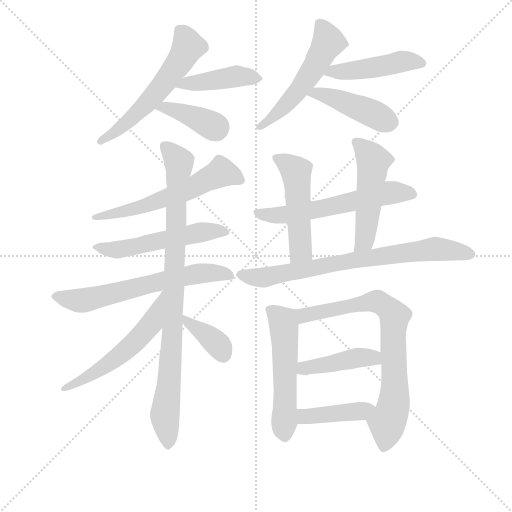
t = 0.00 s
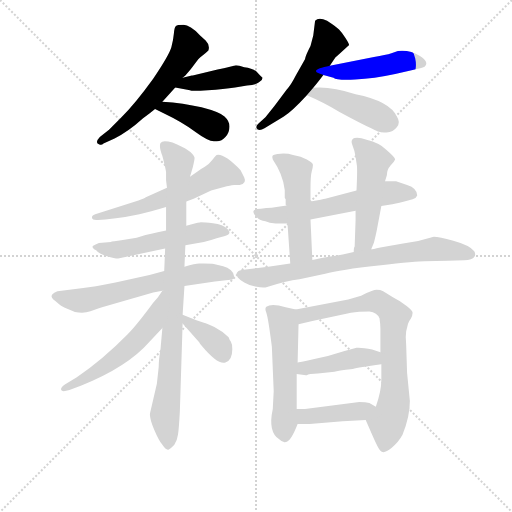
t = 2.79 s
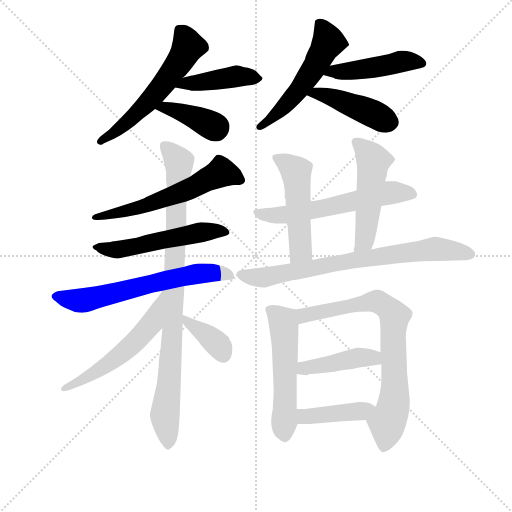
t = 5.59 s
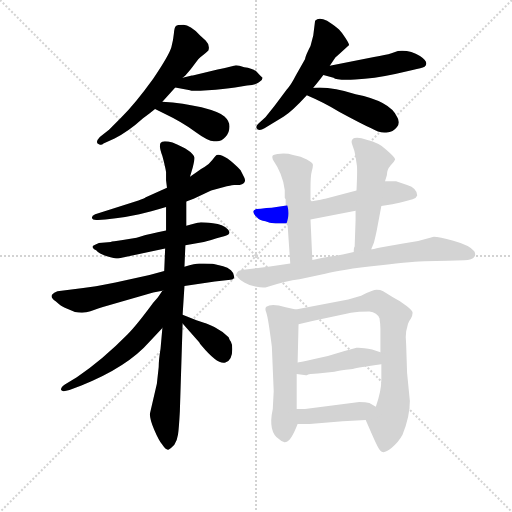
t = 8.38 s
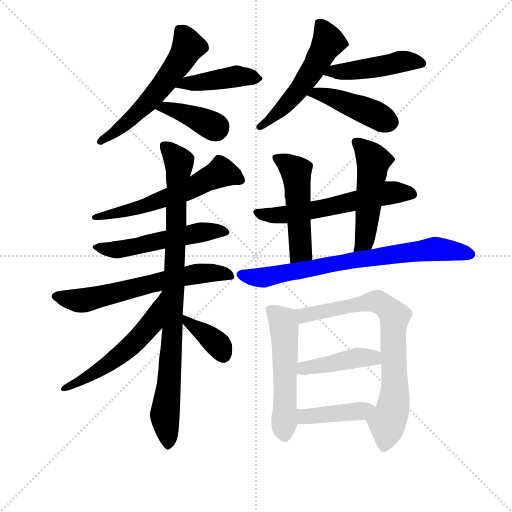
t = 11.17 s
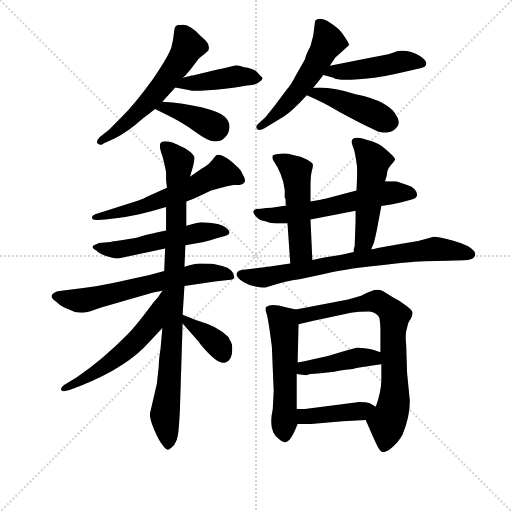
t = 13.97 s

The animated SVG that drew these frames (rendered in a browser with its animation timeline set to each time). Animation: 20 CSS @keyframes rules; one cycle of 13.97 s.

<svg version="1.1" viewBox="0 0 1024 1024" xmlns="http://www.w3.org/2000/svg">
  <g stroke="lightgray" stroke-dasharray="1,1" stroke-width="1" transform="scale(4, 4)">
    <line x1="0" y1="0" x2="256" y2="256"></line>
    <line x1="256" y1="0" x2="0" y2="256"></line>
    <line x1="128" y1="0" x2="128" y2="256"></line>
    <line x1="0" y1="128" x2="256" y2="128"></line>
  </g>
<g transform="scale(0.92, -0.92) translate(60, -900)">
   <style type="text/css">
    @keyframes keyframes0 {
      from {
       stroke: blue;
       stroke-dashoffset: 582;
       stroke-width: 128;
       }
       65% {
       animation-timing-function: step-end;
       stroke: blue;
       stroke-dashoffset: 0;
       stroke-width: 128;
       }
       to {
       stroke: black;
       stroke-width: 1024;
       }
       }
       #make-me-a-hanzi-animation-0 {
         animation: keyframes0 0.723633s both;
         animation-delay: 0.000000s;
         animation-timing-function: linear;
       }
    @keyframes keyframes1 {
      from {
       stroke: blue;
       stroke-dashoffset: 431;
       stroke-width: 128;
       }
       58% {
       animation-timing-function: step-end;
       stroke: blue;
       stroke-dashoffset: 0;
       stroke-width: 128;
       }
       to {
       stroke: black;
       stroke-width: 1024;
       }
       }
       #make-me-a-hanzi-animation-1 {
         animation: keyframes1 0.600749s both;
         animation-delay: 0.723633s;
         animation-timing-function: linear;
       }
    @keyframes keyframes2 {
      from {
       stroke: blue;
       stroke-dashoffset: 394;
       stroke-width: 128;
       }
       56% {
       animation-timing-function: step-end;
       stroke: blue;
       stroke-dashoffset: 0;
       stroke-width: 128;
       }
       to {
       stroke: black;
       stroke-width: 1024;
       }
       }
       #make-me-a-hanzi-animation-2 {
         animation: keyframes2 0.570638s both;
         animation-delay: 1.324382s;
         animation-timing-function: linear;
       }
    @keyframes keyframes3 {
      from {
       stroke: blue;
       stroke-dashoffset: 537;
       stroke-width: 128;
       }
       64% {
       animation-timing-function: step-end;
       stroke: blue;
       stroke-dashoffset: 0;
       stroke-width: 128;
       }
       to {
       stroke: black;
       stroke-width: 1024;
       }
       }
       #make-me-a-hanzi-animation-3 {
         animation: keyframes3 0.687012s both;
         animation-delay: 1.895020s;
         animation-timing-function: linear;
       }
    @keyframes keyframes4 {
      from {
       stroke: blue;
       stroke-dashoffset: 463;
       stroke-width: 128;
       }
       60% {
       animation-timing-function: step-end;
       stroke: blue;
       stroke-dashoffset: 0;
       stroke-width: 128;
       }
       to {
       stroke: black;
       stroke-width: 1024;
       }
       }
       #make-me-a-hanzi-animation-4 {
         animation: keyframes4 0.626790s both;
         animation-delay: 2.582031s;
         animation-timing-function: linear;
       }
    @keyframes keyframes5 {
      from {
       stroke: blue;
       stroke-dashoffset: 442;
       stroke-width: 128;
       }
       59% {
       animation-timing-function: step-end;
       stroke: blue;
       stroke-dashoffset: 0;
       stroke-width: 128;
       }
       to {
       stroke: black;
       stroke-width: 1024;
       }
       }
       #make-me-a-hanzi-animation-5 {
         animation: keyframes5 0.609701s both;
         animation-delay: 3.208822s;
         animation-timing-function: linear;
       }
    @keyframes keyframes6 {
      from {
       stroke: blue;
       stroke-dashoffset: 593;
       stroke-width: 128;
       }
       66% {
       animation-timing-function: step-end;
       stroke: blue;
       stroke-dashoffset: 0;
       stroke-width: 128;
       }
       to {
       stroke: black;
       stroke-width: 1024;
       }
       }
       #make-me-a-hanzi-animation-6 {
         animation: keyframes6 0.732585s both;
         animation-delay: 3.818522s;
         animation-timing-function: linear;
       }
    @keyframes keyframes7 {
      from {
       stroke: blue;
       stroke-dashoffset: 534;
       stroke-width: 128;
       }
       63% {
       animation-timing-function: step-end;
       stroke: blue;
       stroke-dashoffset: 0;
       stroke-width: 128;
       }
       to {
       stroke: black;
       stroke-width: 1024;
       }
       }
       #make-me-a-hanzi-animation-7 {
         animation: keyframes7 0.684570s both;
         animation-delay: 4.551107s;
         animation-timing-function: linear;
       }
    @keyframes keyframes8 {
      from {
       stroke: blue;
       stroke-dashoffset: 639;
       stroke-width: 128;
       }
       68% {
       animation-timing-function: step-end;
       stroke: blue;
       stroke-dashoffset: 0;
       stroke-width: 128;
       }
       to {
       stroke: black;
       stroke-width: 1024;
       }
       }
       #make-me-a-hanzi-animation-8 {
         animation: keyframes8 0.770020s both;
         animation-delay: 5.235677s;
         animation-timing-function: linear;
       }
    @keyframes keyframes9 {
      from {
       stroke: blue;
       stroke-dashoffset: 923;
       stroke-width: 128;
       }
       75% {
       animation-timing-function: step-end;
       stroke: blue;
       stroke-dashoffset: 0;
       stroke-width: 128;
       }
       to {
       stroke: black;
       stroke-width: 1024;
       }
       }
       #make-me-a-hanzi-animation-9 {
         animation: keyframes9 1.001139s both;
         animation-delay: 6.005697s;
         animation-timing-function: linear;
       }
    @keyframes keyframes10 {
      from {
       stroke: blue;
       stroke-dashoffset: 565;
       stroke-width: 128;
       }
       65% {
       animation-timing-function: step-end;
       stroke: blue;
       stroke-dashoffset: 0;
       stroke-width: 128;
       }
       to {
       stroke: black;
       stroke-width: 1024;
       }
       }
       #make-me-a-hanzi-animation-10 {
         animation: keyframes10 0.709798s both;
         animation-delay: 7.006836s;
         animation-timing-function: linear;
       }
    @keyframes keyframes11 {
      from {
       stroke: blue;
       stroke-dashoffset: 378;
       stroke-width: 128;
       }
       55% {
       animation-timing-function: step-end;
       stroke: blue;
       stroke-dashoffset: 0;
       stroke-width: 128;
       }
       to {
       stroke: black;
       stroke-width: 1024;
       }
       }
       #make-me-a-hanzi-animation-11 {
         animation: keyframes11 0.557617s both;
         animation-delay: 7.716634s;
         animation-timing-function: linear;
       }
    @keyframes keyframes12 {
      from {
       stroke: blue;
       stroke-dashoffset: 597;
       stroke-width: 128;
       }
       66% {
       animation-timing-function: step-end;
       stroke: blue;
       stroke-dashoffset: 0;
       stroke-width: 128;
       }
       to {
       stroke: black;
       stroke-width: 1024;
       }
       }
       #make-me-a-hanzi-animation-12 {
         animation: keyframes12 0.735840s both;
         animation-delay: 8.274251s;
         animation-timing-function: linear;
       }
    @keyframes keyframes13 {
      from {
       stroke: blue;
       stroke-dashoffset: 510;
       stroke-width: 128;
       }
       62% {
       animation-timing-function: step-end;
       stroke: blue;
       stroke-dashoffset: 0;
       stroke-width: 128;
       }
       to {
       stroke: black;
       stroke-width: 1024;
       }
       }
       #make-me-a-hanzi-animation-13 {
         animation: keyframes13 0.665039s both;
         animation-delay: 9.010091s;
         animation-timing-function: linear;
       }
    @keyframes keyframes14 {
      from {
       stroke: blue;
       stroke-dashoffset: 508;
       stroke-width: 128;
       }
       62% {
       animation-timing-function: step-end;
       stroke: blue;
       stroke-dashoffset: 0;
       stroke-width: 128;
       }
       to {
       stroke: black;
       stroke-width: 1024;
       }
       }
       #make-me-a-hanzi-animation-14 {
         animation: keyframes14 0.663411s both;
         animation-delay: 9.675130s;
         animation-timing-function: linear;
       }
    @keyframes keyframes15 {
      from {
       stroke: blue;
       stroke-dashoffset: 760;
       stroke-width: 128;
       }
       71% {
       animation-timing-function: step-end;
       stroke: blue;
       stroke-dashoffset: 0;
       stroke-width: 128;
       }
       to {
       stroke: black;
       stroke-width: 1024;
       }
       }
       #make-me-a-hanzi-animation-15 {
         animation: keyframes15 0.868490s both;
         animation-delay: 10.338542s;
         animation-timing-function: linear;
       }
    @keyframes keyframes16 {
      from {
       stroke: blue;
       stroke-dashoffset: 542;
       stroke-width: 128;
       }
       64% {
       animation-timing-function: step-end;
       stroke: blue;
       stroke-dashoffset: 0;
       stroke-width: 128;
       }
       to {
       stroke: black;
       stroke-width: 1024;
       }
       }
       #make-me-a-hanzi-animation-16 {
         animation: keyframes16 0.691081s both;
         animation-delay: 11.207031s;
         animation-timing-function: linear;
       }
    @keyframes keyframes17 {
      from {
       stroke: blue;
       stroke-dashoffset: 768;
       stroke-width: 128;
       }
       71% {
       animation-timing-function: step-end;
       stroke: blue;
       stroke-dashoffset: 0;
       stroke-width: 128;
       }
       to {
       stroke: black;
       stroke-width: 1024;
       }
       }
       #make-me-a-hanzi-animation-17 {
         animation: keyframes17 0.875000s both;
         animation-delay: 11.898112s;
         animation-timing-function: linear;
       }
    @keyframes keyframes18 {
      from {
       stroke: blue;
       stroke-dashoffset: 429;
       stroke-width: 128;
       }
       58% {
       animation-timing-function: step-end;
       stroke: blue;
       stroke-dashoffset: 0;
       stroke-width: 128;
       }
       to {
       stroke: black;
       stroke-width: 1024;
       }
       }
       #make-me-a-hanzi-animation-18 {
         animation: keyframes18 0.599121s both;
         animation-delay: 12.773112s;
         animation-timing-function: linear;
       }
    @keyframes keyframes19 {
      from {
       stroke: blue;
       stroke-dashoffset: 422;
       stroke-width: 128;
       }
       58% {
       animation-timing-function: step-end;
       stroke: blue;
       stroke-dashoffset: 0;
       stroke-width: 128;
       }
       to {
       stroke: black;
       stroke-width: 1024;
       }
       }
       #make-me-a-hanzi-animation-19 {
         animation: keyframes19 0.593424s both;
         animation-delay: 13.372233s;
         animation-timing-function: linear;
       }
</style>
<path d="M 337.0 731.0 L 343.0 736.0 L 355.0 750.0 L 371.0 771.0 Q 375.0 776.0 381.0 780.0 Q 387.0 784.0 393.0 790.0 Q 397.0 802.0 387.0 812.0 L 375.0 823.0 Q 353.0 846.0 339.0 846.0 Q 325.0 846.0 322.0 843.0 Q 319.0 840.0 318.0 827.0 Q 317.0 814.0 312.5 797.5 Q 308.0 781.0 273.0 729.0 Q 234.0 675.0 203.0 644.0 L 177.0 618.0 L 157.0 602.0 Q 145.0 589.0 156.0 586.0 Q 161.0 584.0 165.0 588.0 L 189.0 599.0 Q 219.0 614.0 251.0 643.0 Q 269.0 656.0 277.0 663.0 L 293.0 679.0 L 321.0 710.0 L 337.0 731.0 Z" fill="lightgray"></path> 
<path d="M 321.0 710.0 L 353.0 704.0 Q 356.0 701.0 392.0 704.0 Q 427.0 706.0 451.0 710.0 L 477.0 714.0 Q 495.0 715.0 503.0 721.0 Q 511.0 726.0 511.0 731.0 Q 509.0 732.0 500.0 742.0 Q 491.0 752.0 471.0 754.0 Q 459.0 758.0 453.0 758.0 L 429.0 752.0 L 413.0 749.0 L 359.0 736.0 L 357.0 736.0 L 337.0 731.0 C 308.0 724.0 292.0 716.0 321.0 710.0 Z" fill="lightgray"></path> 
<path d="M 277.0 663.0 L 299.0 652.0 Q 335.0 635.0 365.0 613.0 Q 395.0 591.0 407.0 593.0 Q 421.0 591.0 430.0 602.0 Q 439.0 612.0 439.0 625.0 Q 439.0 637.0 428.0 647.0 Q 417.0 657.0 378.0 667.0 Q 339.0 676.0 293.0 679.0 C 263.0 681.0 250.0 676.0 277.0 663.0 Z" fill="lightgray"></path> 
<path d="M 621.0 709.0 Q 641.0 734.0 643.0 737.0 L 657.0 757.0 L 669.0 775.0 L 677.0 782.0 L 699.0 802.0 Q 699.0 805.0 691.0 817.5 Q 683.0 830.0 677.0 836.0 Q 671.0 842.0 651.0 855.0 Q 633.0 864.0 625.0 855.0 L 621.0 823.0 L 615.0 800.0 Q 604.0 779.0 603.0 771.0 L 583.0 736.0 Q 573.0 716.0 563.0 705.0 L 537.0 670.0 L 517.0 645.0 L 505.0 634.0 Q 497.0 627.0 497.0 623.0 Q 501.0 613.0 515.0 621.0 L 557.0 647.0 Q 574.0 657.0 607.0 693.0 L 621.0 709.0 Z" fill="lightgray"></path> 
<path d="M 643.0 737.0 L 665.0 731.0 Q 671.0 725.0 712.0 727.0 Q 753.0 729.0 799.0 739.0 L 837.0 748.0 Q 857.0 752.0 863.0 755.0 Q 874.0 764.0 853.0 778.0 Q 831.0 792.0 805.0 789.0 L 791.0 784.0 Q 779.0 780.0 753.0 776.0 L 657.0 757.0 C 628.0 751.0 614.0 745.0 643.0 737.0 Z" fill="lightgray"></path> 
<path d="M 607.0 693.0 Q 647.0 676.0 677.0 657.0 Q 725.0 631.0 747.0 621.0 Q 765.0 610.0 780.0 612.0 Q 795.0 613.0 803.0 624.0 Q 811.0 634.0 803.0 646.0 Q 788.0 680.0 713.0 695.0 Q 658.0 713.0 621.0 709.0 C 591.0 707.0 579.0 705.0 607.0 693.0 Z" fill="lightgray"></path> 
<path d="M 345.0 462.0 L 361.0 468.0 L 399.0 486.0 L 433.0 495.0 Q 447.0 498.0 449.0 498.0 L 461.0 498.0 Q 477.0 501.0 471.0 514.0 L 463.0 530.0 Q 427.0 567.0 411.0 563.0 Q 409.0 562.0 401.5 552.0 Q 394.0 542.0 384.5 537.0 Q 375.0 532.0 371.0 528.0 L 353.0 516.0 L 303.0 492.0 L 257.0 471.0 Q 253.0 468.0 241.0 464.0 L 147.0 434.0 Q 139.0 431.0 140.0 426.0 Q 141.0 421.0 153.0 422.0 L 169.0 423.0 Q 218.0 428.0 243.0 434.0 L 269.0 441.0 Q 285.0 445.0 301.0 450.0 L 345.0 462.0 Z" fill="lightgray"></path> 
<path d="M 343.0 367.0 L 383.0 374.0 Q 397.0 377.0 411.0 382.0 L 429.0 387.0 Q 445.0 391.0 435.0 401.5 Q 425.0 412.0 403.0 414.5 Q 381.0 417.0 374.0 416.5 Q 367.0 416.0 345.0 409.0 L 301.0 399.0 L 283.0 395.0 Q 253.0 389.0 237.0 383.0 L 207.0 378.0 Q 183.0 375.0 181.0 374.0 L 155.0 372.0 Q 147.0 369.0 142.5 365.5 Q 138.0 362.0 149.0 356.0 Q 156.0 348.0 172.5 343.0 Q 189.0 338.0 197.0 338.0 L 299.0 360.0 L 343.0 367.0 Z" fill="lightgray"></path> 
<path d="M 341.0 278.0 L 407.0 288.0 L 441.0 292.0 Q 449.0 292.0 449.0 299.0 Q 449.0 306.0 442.0 312.5 Q 435.0 319.0 425.0 321.0 L 405.0 326.0 Q 399.0 327.0 383.0 327.0 L 373.0 327.0 Q 365.0 327.0 341.0 320.0 L 297.0 311.0 L 265.0 302.0 L 191.0 286.0 Q 141.0 276.0 121.0 274.0 L 65.0 267.0 Q 57.0 265.0 53.0 259.0 Q 49.0 253.0 61.0 245.0 Q 73.0 234.0 81.0 231.0 L 103.0 222.0 Q 122.0 218.0 136.5 223.5 Q 151.0 229.0 175.0 236.0 L 273.0 264.0 L 293.0 268.0 L 341.0 278.0 Z" fill="lightgray"></path> 
<path d="M 293.0 187.0 L 289.0 142.0 Q 285.0 118.0 285.0 102.0 L 281.0 66.0 L 266.0 1.0 Q 265.0 -10.0 275.0 -33.5 Q 285.0 -57.0 293.0 -67.0 Q 301.0 -79.0 306.0 -77.5 Q 311.0 -76.0 319.0 -67.0 Q 325.0 -58.0 327.0 -44.5 Q 329.0 -31.0 331.0 6.0 L 337.0 197.0 L 337.0 216.0 L 341.0 278.0 L 341.0 320.0 L 343.0 367.0 L 345.0 409.0 L 345.0 453.0 L 345.0 462.0 L 353.0 516.0 L 359.0 536.0 Q 363.0 552.0 363.0 557.0 Q 358.0 573.0 315.0 590.0 Q 293.0 596.0 289.0 589.0 Q 285.0 582.0 293.0 561.0 Q 299.0 539.0 301.0 526.0 L 301.0 510.0 L 301.0 508.0 L 303.0 492.0 L 301.0 450.0 L 301.0 399.0 L 299.0 360.0 L 297.0 311.0 L 293.0 187.0 Z" fill="lightgray"></path> 
<path d="M 293.0 268.0 L 283.0 253.0 L 273.0 242.0 Q 237.0 193.0 217.0 173.0 Q 164.0 119.0 107.0 80.0 L 81.0 64.0 Q 71.0 57.0 73.0 52.0 Q 75.0 47.0 91.0 52.0 L 117.0 62.0 Q 217.0 102.0 265.0 157.0 L 293.0 187.0 C 313.0 209.0 317.0 290.0 296.0 269.0 C 293.0 268.0 293.0 268.0 293.0 268.0 Z" fill="lightgray"></path> 
<path d="M 337.0 197.0 L 373.0 156.0 Q 375.0 152.0 378.0 149.0 Q 414.0 106.0 430.0 112.0 Q 445.0 117.0 445.0 141.0 Q 445.0 152.0 442.0 157.0 Q 439.0 161.0 437.0 167.0 Q 425.0 179.0 406.0 189.0 Q 387.0 198.0 385.0 198.0 L 367.0 204.0 L 337.0 216.0 C 311.0 226.0 317.0 220.0 337.0 197.0 Z" fill="lightgray"></path> 
<path d="M 615.0 423.0 L 713.0 442.0 L 769.0 452.0 L 793.0 456.0 Q 795.0 456.0 819.0 462.0 L 837.0 467.0 Q 845.0 469.0 847.0 475.0 Q 847.0 491.0 825.0 498.0 L 801.0 506.0 L 777.0 506.0 L 715.0 486.0 L 647.0 468.0 Q 643.0 467.0 615.0 462.0 L 563.0 453.0 L 541.0 450.0 Q 531.0 448.0 519.0 448.0 L 507.0 446.0 Q 479.0 446.0 499.0 427.0 Q 505.0 420.0 517.0 419.0 Q 525.0 415.0 539.0 414.0 L 565.0 414.0 L 615.0 423.0 Z" fill="lightgray"></path> 
<path d="M 619.0 335.0 L 615.0 423.0 L 615.0 462.0 L 615.0 489.0 Q 615.0 519.0 618.0 529.0 Q 621.0 539.0 620.0 543.0 Q 619.0 546.0 607.0 553.0 Q 595.0 560.0 577.0 563.0 Q 565.0 567.0 550.0 566.0 Q 535.0 565.0 533.0 562.0 Q 531.0 559.0 533.0 554.0 L 533.0 553.0 Q 555.0 521.0 559.0 487.0 L 559.0 470.0 L 561.0 467.0 L 561.0 464.0 L 561.0 458.0 L 561.0 455.0 L 563.0 453.0 C 564.0 449.0 563.0 444.0 565.0 414.0 L 571.0 327.0 C 573.0 297.0 620.0 305.0 619.0 335.0 Z" fill="lightgray"></path> 
<path d="M 713.0 442.0 L 713.0 421.0 L 711.0 364.0 Q 709.0 362.0 709.0 352.0 C 707.0 322.0 736.0 330.0 747.0 358.0 L 753.0 373.0 Q 757.0 389.0 759.0 399.0 L 769.0 452.0 L 777.0 506.0 L 781.0 519.0 Q 781.0 531.0 789.0 540.0 Q 797.0 548.0 799.0 553.0 Q 800.0 557.0 779.0 575.0 Q 765.0 589.0 737.0 596.0 Q 721.0 602.0 711.0 600.0 Q 701.0 597.0 706.0 585.0 Q 711.0 573.0 713.0 559.0 L 716.0 539.0 Q 717.0 527.0 715.0 486.0 L 713.0 442.0 Z" fill="lightgray"></path> 
<path d="M 655.0 342.0 Q 653.0 342.0 619.0 335.0 L 571.0 327.0 L 523.0 320.0 L 465.0 313.0 Q 457.0 312.0 455.0 307.0 Q 453.0 302.0 457.0 297.0 Q 461.0 292.0 471.0 286.0 Q 481.0 280.0 495.0 277.0 Q 509.0 274.0 517.0 275.0 Q 563.0 290.0 591.0 293.0 L 647.0 305.0 Q 679.0 314.0 763.0 323.0 Q 847.0 332.0 863.0 332.0 L 913.0 333.0 L 949.0 334.0 Q 967.0 336.0 971.0 341.5 Q 975.0 347.0 971.0 354.0 Q 960.0 367.0 925.5 376.5 Q 891.0 386.0 881.0 385.0 L 849.0 376.0 L 813.0 370.0 L 767.0 362.0 Q 749.0 358.0 747.0 358.0 L 709.0 352.0 L 685.0 347.0 Q 675.0 345.0 669.0 344.0 L 655.0 342.0 Z" fill="lightgray"></path> 
<path d="M 587.0 112.0 L 589.0 195.0 C 590.0 225.0 590.0 225.0 583.0 227.0 L 561.0 232.0 Q 530.0 241.0 519.0 233.0 Q 515.0 230.0 519.0 220.0 Q 523.0 209.0 531.0 146.0 L 535.0 50.0 Q 535.0 49.0 533.0 11.0 Q 522.0 -39.0 547.0 -55.0 Q 555.0 -63.0 561.0 -61.0 Q 572.0 -61.0 587.0 -22.0 L 585.0 11.0 L 585.0 87.0 L 587.0 112.0 Z" fill="lightgray"></path> 
<path d="M 589.0 195.0 L 619.0 202.0 L 703.0 220.0 Q 719.0 223.0 743.0 223.0 Q 760.0 221.0 765.0 208.0 Q 767.0 194.0 767.0 185.0 L 767.0 134.0 L 769.0 108.0 L 769.0 75.0 Q 769.0 49.0 757.0 16.0 C 748.0 -13.0 728.0 3.0 735.0 -13.0 L 749.0 -45.0 Q 763.0 -77.0 767.0 -80.0 Q 774.0 -88.0 791.0 -74.0 Q 807.0 -60.0 815.0 -45.0 Q 831.0 -7.0 831.0 28.0 L 825.0 89.0 L 823.0 150.0 Q 821.0 168.0 823.0 180.0 L 827.0 196.0 Q 829.0 202.0 833.0 207.0 Q 837.0 214.0 837.0 220.0 Q 837.0 225.0 824.0 235.0 Q 811.0 245.0 795.0 253.0 L 773.0 267.0 Q 767.0 270.0 759.0 270.0 Q 751.0 270.0 725.0 257.0 L 697.0 249.0 L 583.0 227.0 C 554.0 221.0 560.0 188.0 589.0 195.0 Z" fill="lightgray"></path> 
<path d="M 689.0 137.0 Q 653.0 125.0 621.0 119.0 Q 589.0 112.0 587.0 112.0 C 557.0 107.0 555.0 91.0 585.0 87.0 L 605.0 84.0 L 607.0 84.0 Q 611.0 88.0 631.0 88.0 L 667.0 92.0 Q 673.0 94.0 707.0 98.0 Q 719.0 101.0 769.0 108.0 C 799.0 112.0 795.0 125.0 767.0 134.0 L 749.0 140.0 Q 727.0 145.0 715.0 144.0 L 689.0 137.0 Z" fill="lightgray"></path> 
<path d="M 603.0 11.0 L 585.0 11.0 C 555.0 11.0 557.0 -22.0 587.0 -22.0 L 613.0 -22.0 L 685.0 -16.0 L 735.0 -13.0 C 765.0 -11.0 783.0 1.0 757.0 16.0 L 743.0 24.0 Q 735.0 26.0 721.0 26.0 L 603.0 11.0 Z" fill="lightgray"></path> 
      <clipPath id="make-me-a-hanzi-clip-0">
      <path d="M 337.0 731.0 L 343.0 736.0 L 355.0 750.0 L 371.0 771.0 Q 375.0 776.0 381.0 780.0 Q 387.0 784.0 393.0 790.0 Q 397.0 802.0 387.0 812.0 L 375.0 823.0 Q 353.0 846.0 339.0 846.0 Q 325.0 846.0 322.0 843.0 Q 319.0 840.0 318.0 827.0 Q 317.0 814.0 312.5 797.5 Q 308.0 781.0 273.0 729.0 Q 234.0 675.0 203.0 644.0 L 177.0 618.0 L 157.0 602.0 Q 145.0 589.0 156.0 586.0 Q 161.0 584.0 165.0 588.0 L 189.0 599.0 Q 219.0 614.0 251.0 643.0 Q 269.0 656.0 277.0 663.0 L 293.0 679.0 L 321.0 710.0 L 337.0 731.0 Z" fill="lightgray"></path>
      </clipPath>
      <path clip-path="url(#make-me-a-hanzi-clip-0)" d="M 328.0 837.0 L 339.0 825.0 L 348.0 798.0 L 330.0 765.0 L 281.0 699.0 L 234.0 650.0 L 159.0 594.0 " fill="none" id="make-me-a-hanzi-animation-0" stroke-dasharray="454 908" stroke-linecap="round"></path>

      <clipPath id="make-me-a-hanzi-clip-1">
      <path d="M 321.0 710.0 L 353.0 704.0 Q 356.0 701.0 392.0 704.0 Q 427.0 706.0 451.0 710.0 L 477.0 714.0 Q 495.0 715.0 503.0 721.0 Q 511.0 726.0 511.0 731.0 Q 509.0 732.0 500.0 742.0 Q 491.0 752.0 471.0 754.0 Q 459.0 758.0 453.0 758.0 L 429.0 752.0 L 413.0 749.0 L 359.0 736.0 L 357.0 736.0 L 337.0 731.0 C 308.0 724.0 292.0 716.0 321.0 710.0 Z" fill="lightgray"></path>
      </clipPath>
      <path clip-path="url(#make-me-a-hanzi-clip-1)" d="M 327.0 714.0 L 453.0 734.0 L 500.0 731.0 " fill="none" id="make-me-a-hanzi-animation-1" stroke-dasharray="303 606" stroke-linecap="round"></path>

      <clipPath id="make-me-a-hanzi-clip-2">
      <path d="M 277.0 663.0 L 299.0 652.0 Q 335.0 635.0 365.0 613.0 Q 395.0 591.0 407.0 593.0 Q 421.0 591.0 430.0 602.0 Q 439.0 612.0 439.0 625.0 Q 439.0 637.0 428.0 647.0 Q 417.0 657.0 378.0 667.0 Q 339.0 676.0 293.0 679.0 C 263.0 681.0 250.0 676.0 277.0 663.0 Z" fill="lightgray"></path>
      </clipPath>
      <path clip-path="url(#make-me-a-hanzi-clip-2)" d="M 284.0 664.0 L 300.0 666.0 L 354.0 649.0 L 411.0 617.0 " fill="none" id="make-me-a-hanzi-animation-2" stroke-dasharray="266 532" stroke-linecap="round"></path>

      <clipPath id="make-me-a-hanzi-clip-3">
      <path d="M 621.0 709.0 Q 641.0 734.0 643.0 737.0 L 657.0 757.0 L 669.0 775.0 L 677.0 782.0 L 699.0 802.0 Q 699.0 805.0 691.0 817.5 Q 683.0 830.0 677.0 836.0 Q 671.0 842.0 651.0 855.0 Q 633.0 864.0 625.0 855.0 L 621.0 823.0 L 615.0 800.0 Q 604.0 779.0 603.0 771.0 L 583.0 736.0 Q 573.0 716.0 563.0 705.0 L 537.0 670.0 L 517.0 645.0 L 505.0 634.0 Q 497.0 627.0 497.0 623.0 Q 501.0 613.0 515.0 621.0 L 557.0 647.0 Q 574.0 657.0 607.0 693.0 L 621.0 709.0 Z" fill="lightgray"></path>
      </clipPath>
      <path clip-path="url(#make-me-a-hanzi-clip-3)" d="M 634.0 848.0 L 653.0 808.0 L 621.0 750.0 L 558.0 669.0 L 505.0 626.0 " fill="none" id="make-me-a-hanzi-animation-3" stroke-dasharray="409 818" stroke-linecap="round"></path>

      <clipPath id="make-me-a-hanzi-clip-4">
      <path d="M 643.0 737.0 L 665.0 731.0 Q 671.0 725.0 712.0 727.0 Q 753.0 729.0 799.0 739.0 L 837.0 748.0 Q 857.0 752.0 863.0 755.0 Q 874.0 764.0 853.0 778.0 Q 831.0 792.0 805.0 789.0 L 791.0 784.0 Q 779.0 780.0 753.0 776.0 L 657.0 757.0 C 628.0 751.0 614.0 745.0 643.0 737.0 Z" fill="lightgray"></path>
      </clipPath>
      <path clip-path="url(#make-me-a-hanzi-clip-4)" d="M 650.0 740.0 L 744.0 751.0 L 812.0 766.0 L 855.0 763.0 " fill="none" id="make-me-a-hanzi-animation-4" stroke-dasharray="335 670" stroke-linecap="round"></path>

      <clipPath id="make-me-a-hanzi-clip-5">
      <path d="M 607.0 693.0 Q 647.0 676.0 677.0 657.0 Q 725.0 631.0 747.0 621.0 Q 765.0 610.0 780.0 612.0 Q 795.0 613.0 803.0 624.0 Q 811.0 634.0 803.0 646.0 Q 788.0 680.0 713.0 695.0 Q 658.0 713.0 621.0 709.0 C 591.0 707.0 579.0 705.0 607.0 693.0 Z" fill="lightgray"></path>
      </clipPath>
      <path clip-path="url(#make-me-a-hanzi-clip-5)" d="M 616.0 692.0 L 628.0 698.0 L 653.0 691.0 L 789.0 635.0 " fill="none" id="make-me-a-hanzi-animation-5" stroke-dasharray="314 628" stroke-linecap="round"></path>

      <clipPath id="make-me-a-hanzi-clip-6">
      <path d="M 345.0 462.0 L 361.0 468.0 L 399.0 486.0 L 433.0 495.0 Q 447.0 498.0 449.0 498.0 L 461.0 498.0 Q 477.0 501.0 471.0 514.0 L 463.0 530.0 Q 427.0 567.0 411.0 563.0 Q 409.0 562.0 401.5 552.0 Q 394.0 542.0 384.5 537.0 Q 375.0 532.0 371.0 528.0 L 353.0 516.0 L 303.0 492.0 L 257.0 471.0 Q 253.0 468.0 241.0 464.0 L 147.0 434.0 Q 139.0 431.0 140.0 426.0 Q 141.0 421.0 153.0 422.0 L 169.0 423.0 Q 218.0 428.0 243.0 434.0 L 269.0 441.0 Q 285.0 445.0 301.0 450.0 L 345.0 462.0 Z" fill="lightgray"></path>
      </clipPath>
      <path clip-path="url(#make-me-a-hanzi-clip-6)" d="M 462.0 508.0 L 439.0 522.0 L 419.0 524.0 L 349.0 488.0 L 259.0 453.0 L 147.0 427.0 " fill="none" id="make-me-a-hanzi-animation-6" stroke-dasharray="465 930" stroke-linecap="round"></path>

      <clipPath id="make-me-a-hanzi-clip-7">
      <path d="M 343.0 367.0 L 383.0 374.0 Q 397.0 377.0 411.0 382.0 L 429.0 387.0 Q 445.0 391.0 435.0 401.5 Q 425.0 412.0 403.0 414.5 Q 381.0 417.0 374.0 416.5 Q 367.0 416.0 345.0 409.0 L 301.0 399.0 L 283.0 395.0 Q 253.0 389.0 237.0 383.0 L 207.0 378.0 Q 183.0 375.0 181.0 374.0 L 155.0 372.0 Q 147.0 369.0 142.5 365.5 Q 138.0 362.0 149.0 356.0 Q 156.0 348.0 172.5 343.0 Q 189.0 338.0 197.0 338.0 L 299.0 360.0 L 343.0 367.0 Z" fill="lightgray"></path>
      </clipPath>
      <path clip-path="url(#make-me-a-hanzi-clip-7)" d="M 151.0 364.0 L 194.0 357.0 L 359.0 392.0 L 425.0 397.0 " fill="none" id="make-me-a-hanzi-animation-7" stroke-dasharray="406 812" stroke-linecap="round"></path>

      <clipPath id="make-me-a-hanzi-clip-8">
      <path d="M 341.0 278.0 L 407.0 288.0 L 441.0 292.0 Q 449.0 292.0 449.0 299.0 Q 449.0 306.0 442.0 312.5 Q 435.0 319.0 425.0 321.0 L 405.0 326.0 Q 399.0 327.0 383.0 327.0 L 373.0 327.0 Q 365.0 327.0 341.0 320.0 L 297.0 311.0 L 265.0 302.0 L 191.0 286.0 Q 141.0 276.0 121.0 274.0 L 65.0 267.0 Q 57.0 265.0 53.0 259.0 Q 49.0 253.0 61.0 245.0 Q 73.0 234.0 81.0 231.0 L 103.0 222.0 Q 122.0 218.0 136.5 223.5 Q 151.0 229.0 175.0 236.0 L 273.0 264.0 L 293.0 268.0 L 341.0 278.0 Z" fill="lightgray"></path>
      </clipPath>
      <path clip-path="url(#make-me-a-hanzi-clip-8)" d="M 64.0 256.0 L 117.0 247.0 L 365.0 304.0 L 406.0 307.0 L 439.0 302.0 " fill="none" id="make-me-a-hanzi-animation-8" stroke-dasharray="511 1022" stroke-linecap="round"></path>

      <clipPath id="make-me-a-hanzi-clip-9">
      <path d="M 293.0 187.0 L 289.0 142.0 Q 285.0 118.0 285.0 102.0 L 281.0 66.0 L 266.0 1.0 Q 265.0 -10.0 275.0 -33.5 Q 285.0 -57.0 293.0 -67.0 Q 301.0 -79.0 306.0 -77.5 Q 311.0 -76.0 319.0 -67.0 Q 325.0 -58.0 327.0 -44.5 Q 329.0 -31.0 331.0 6.0 L 337.0 197.0 L 337.0 216.0 L 341.0 278.0 L 341.0 320.0 L 343.0 367.0 L 345.0 409.0 L 345.0 453.0 L 345.0 462.0 L 353.0 516.0 L 359.0 536.0 Q 363.0 552.0 363.0 557.0 Q 358.0 573.0 315.0 590.0 Q 293.0 596.0 289.0 589.0 Q 285.0 582.0 293.0 561.0 Q 299.0 539.0 301.0 526.0 L 301.0 510.0 L 301.0 508.0 L 303.0 492.0 L 301.0 450.0 L 301.0 399.0 L 299.0 360.0 L 297.0 311.0 L 293.0 187.0 Z" fill="lightgray"></path>
      </clipPath>
      <path clip-path="url(#make-me-a-hanzi-clip-9)" d="M 297.0 583.0 L 329.0 548.0 L 316.0 190.0 L 298.0 -6.0 L 305.0 -70.0 " fill="none" id="make-me-a-hanzi-animation-9" stroke-dasharray="795 1590" stroke-linecap="round"></path>

      <clipPath id="make-me-a-hanzi-clip-10">
      <path d="M 293.0 268.0 L 283.0 253.0 L 273.0 242.0 Q 237.0 193.0 217.0 173.0 Q 164.0 119.0 107.0 80.0 L 81.0 64.0 Q 71.0 57.0 73.0 52.0 Q 75.0 47.0 91.0 52.0 L 117.0 62.0 Q 217.0 102.0 265.0 157.0 L 293.0 187.0 C 313.0 209.0 317.0 290.0 296.0 269.0 C 293.0 268.0 293.0 268.0 293.0 268.0 Z" fill="lightgray"></path>
      </clipPath>
      <path clip-path="url(#make-me-a-hanzi-clip-10)" d="M 295.0 262.0 L 269.0 197.0 L 235.0 158.0 L 138.0 84.0 L 79.0 57.0 " fill="none" id="make-me-a-hanzi-animation-10" stroke-dasharray="437 874" stroke-linecap="round"></path>

      <clipPath id="make-me-a-hanzi-clip-11">
      <path d="M 337.0 197.0 L 373.0 156.0 Q 375.0 152.0 378.0 149.0 Q 414.0 106.0 430.0 112.0 Q 445.0 117.0 445.0 141.0 Q 445.0 152.0 442.0 157.0 Q 439.0 161.0 437.0 167.0 Q 425.0 179.0 406.0 189.0 Q 387.0 198.0 385.0 198.0 L 367.0 204.0 L 337.0 216.0 C 311.0 226.0 317.0 220.0 337.0 197.0 Z" fill="lightgray"></path>
      </clipPath>
      <path clip-path="url(#make-me-a-hanzi-clip-11)" d="M 341.0 211.0 L 349.0 199.0 L 415.0 150.0 L 425.0 127.0 " fill="none" id="make-me-a-hanzi-animation-11" stroke-dasharray="250 500" stroke-linecap="round"></path>

      <clipPath id="make-me-a-hanzi-clip-12">
      <path d="M 615.0 423.0 L 713.0 442.0 L 769.0 452.0 L 793.0 456.0 Q 795.0 456.0 819.0 462.0 L 837.0 467.0 Q 845.0 469.0 847.0 475.0 Q 847.0 491.0 825.0 498.0 L 801.0 506.0 L 777.0 506.0 L 715.0 486.0 L 647.0 468.0 Q 643.0 467.0 615.0 462.0 L 563.0 453.0 L 541.0 450.0 Q 531.0 448.0 519.0 448.0 L 507.0 446.0 Q 479.0 446.0 499.0 427.0 Q 505.0 420.0 517.0 419.0 Q 525.0 415.0 539.0 414.0 L 565.0 414.0 L 615.0 423.0 Z" fill="lightgray"></path>
      </clipPath>
      <path clip-path="url(#make-me-a-hanzi-clip-12)" d="M 501.0 437.0 L 535.0 431.0 L 568.0 434.0 L 779.0 480.0 L 836.0 479.0 " fill="none" id="make-me-a-hanzi-animation-12" stroke-dasharray="469 938" stroke-linecap="round"></path>

      <clipPath id="make-me-a-hanzi-clip-13">
      <path d="M 619.0 335.0 L 615.0 423.0 L 615.0 462.0 L 615.0 489.0 Q 615.0 519.0 618.0 529.0 Q 621.0 539.0 620.0 543.0 Q 619.0 546.0 607.0 553.0 Q 595.0 560.0 577.0 563.0 Q 565.0 567.0 550.0 566.0 Q 535.0 565.0 533.0 562.0 Q 531.0 559.0 533.0 554.0 L 533.0 553.0 Q 555.0 521.0 559.0 487.0 L 559.0 470.0 L 561.0 467.0 L 561.0 464.0 L 561.0 458.0 L 561.0 455.0 L 563.0 453.0 C 564.0 449.0 563.0 444.0 565.0 414.0 L 571.0 327.0 C 573.0 297.0 620.0 305.0 619.0 335.0 Z" fill="lightgray"></path>
      </clipPath>
      <path clip-path="url(#make-me-a-hanzi-clip-13)" d="M 538.0 558.0 L 584.0 527.0 L 594.0 356.0 L 576.0 335.0 " fill="none" id="make-me-a-hanzi-animation-13" stroke-dasharray="382 764" stroke-linecap="round"></path>

      <clipPath id="make-me-a-hanzi-clip-14">
      <path d="M 713.0 442.0 L 713.0 421.0 L 711.0 364.0 Q 709.0 362.0 709.0 352.0 C 707.0 322.0 736.0 330.0 747.0 358.0 L 753.0 373.0 Q 757.0 389.0 759.0 399.0 L 769.0 452.0 L 777.0 506.0 L 781.0 519.0 Q 781.0 531.0 789.0 540.0 Q 797.0 548.0 799.0 553.0 Q 800.0 557.0 779.0 575.0 Q 765.0 589.0 737.0 596.0 Q 721.0 602.0 711.0 600.0 Q 701.0 597.0 706.0 585.0 Q 711.0 573.0 713.0 559.0 L 716.0 539.0 Q 717.0 527.0 715.0 486.0 L 713.0 442.0 Z" fill="lightgray"></path>
      </clipPath>
      <path clip-path="url(#make-me-a-hanzi-clip-14)" d="M 717.0 589.0 L 751.0 549.0 L 732.0 377.0 L 715.0 357.0 " fill="none" id="make-me-a-hanzi-animation-14" stroke-dasharray="380 760" stroke-linecap="round"></path>

      <clipPath id="make-me-a-hanzi-clip-15">
      <path d="M 655.0 342.0 Q 653.0 342.0 619.0 335.0 L 571.0 327.0 L 523.0 320.0 L 465.0 313.0 Q 457.0 312.0 455.0 307.0 Q 453.0 302.0 457.0 297.0 Q 461.0 292.0 471.0 286.0 Q 481.0 280.0 495.0 277.0 Q 509.0 274.0 517.0 275.0 Q 563.0 290.0 591.0 293.0 L 647.0 305.0 Q 679.0 314.0 763.0 323.0 Q 847.0 332.0 863.0 332.0 L 913.0 333.0 L 949.0 334.0 Q 967.0 336.0 971.0 341.5 Q 975.0 347.0 971.0 354.0 Q 960.0 367.0 925.5 376.5 Q 891.0 386.0 881.0 385.0 L 849.0 376.0 L 813.0 370.0 L 767.0 362.0 Q 749.0 358.0 747.0 358.0 L 709.0 352.0 L 685.0 347.0 Q 675.0 345.0 669.0 344.0 L 655.0 342.0 Z" fill="lightgray"></path>
      </clipPath>
      <path clip-path="url(#make-me-a-hanzi-clip-15)" d="M 464.0 304.0 L 512.0 297.0 L 718.0 336.0 L 881.0 358.0 L 962.0 348.0 " fill="none" id="make-me-a-hanzi-animation-15" stroke-dasharray="632 1264" stroke-linecap="round"></path>

      <clipPath id="make-me-a-hanzi-clip-16">
      <path d="M 587.0 112.0 L 589.0 195.0 C 590.0 225.0 590.0 225.0 583.0 227.0 L 561.0 232.0 Q 530.0 241.0 519.0 233.0 Q 515.0 230.0 519.0 220.0 Q 523.0 209.0 531.0 146.0 L 535.0 50.0 Q 535.0 49.0 533.0 11.0 Q 522.0 -39.0 547.0 -55.0 Q 555.0 -63.0 561.0 -61.0 Q 572.0 -61.0 587.0 -22.0 L 585.0 11.0 L 585.0 87.0 L 587.0 112.0 Z" fill="lightgray"></path>
      </clipPath>
      <path clip-path="url(#make-me-a-hanzi-clip-16)" d="M 527.0 226.0 L 547.0 211.0 L 557.0 194.0 L 559.0 -47.0 " fill="none" id="make-me-a-hanzi-animation-16" stroke-dasharray="414 828" stroke-linecap="round"></path>

      <clipPath id="make-me-a-hanzi-clip-17">
      <path d="M 589.0 195.0 L 619.0 202.0 L 703.0 220.0 Q 719.0 223.0 743.0 223.0 Q 760.0 221.0 765.0 208.0 Q 767.0 194.0 767.0 185.0 L 767.0 134.0 L 769.0 108.0 L 769.0 75.0 Q 769.0 49.0 757.0 16.0 C 748.0 -13.0 728.0 3.0 735.0 -13.0 L 749.0 -45.0 Q 763.0 -77.0 767.0 -80.0 Q 774.0 -88.0 791.0 -74.0 Q 807.0 -60.0 815.0 -45.0 Q 831.0 -7.0 831.0 28.0 L 825.0 89.0 L 823.0 150.0 Q 821.0 168.0 823.0 180.0 L 827.0 196.0 Q 829.0 202.0 833.0 207.0 Q 837.0 214.0 837.0 220.0 Q 837.0 225.0 824.0 235.0 Q 811.0 245.0 795.0 253.0 L 773.0 267.0 Q 767.0 270.0 759.0 270.0 Q 751.0 270.0 725.0 257.0 L 697.0 249.0 L 583.0 227.0 C 554.0 221.0 560.0 188.0 589.0 195.0 Z" fill="lightgray"></path>
      </clipPath>
      <path clip-path="url(#make-me-a-hanzi-clip-17)" d="M 595.0 202.0 L 601.0 214.0 L 741.0 244.0 L 765.0 243.0 L 798.0 213.0 L 797.0 32.0 L 782.0 -19.0 L 775.0 -71.0 " fill="none" id="make-me-a-hanzi-animation-17" stroke-dasharray="640 1280" stroke-linecap="round"></path>

      <clipPath id="make-me-a-hanzi-clip-18">
      <path d="M 689.0 137.0 Q 653.0 125.0 621.0 119.0 Q 589.0 112.0 587.0 112.0 C 557.0 107.0 555.0 91.0 585.0 87.0 L 605.0 84.0 L 607.0 84.0 Q 611.0 88.0 631.0 88.0 L 667.0 92.0 Q 673.0 94.0 707.0 98.0 Q 719.0 101.0 769.0 108.0 C 799.0 112.0 795.0 125.0 767.0 134.0 L 749.0 140.0 Q 727.0 145.0 715.0 144.0 L 689.0 137.0 Z" fill="lightgray"></path>
      </clipPath>
      <path clip-path="url(#make-me-a-hanzi-clip-18)" d="M 591.0 93.0 L 615.0 103.0 L 760.0 127.0 " fill="none" id="make-me-a-hanzi-animation-18" stroke-dasharray="301 602" stroke-linecap="round"></path>

      <clipPath id="make-me-a-hanzi-clip-19">
      <path d="M 603.0 11.0 L 585.0 11.0 C 555.0 11.0 557.0 -22.0 587.0 -22.0 L 613.0 -22.0 L 685.0 -16.0 L 735.0 -13.0 C 765.0 -11.0 783.0 1.0 757.0 16.0 L 743.0 24.0 Q 735.0 26.0 721.0 26.0 L 603.0 11.0 Z" fill="lightgray"></path>
      </clipPath>
      <path clip-path="url(#make-me-a-hanzi-clip-19)" d="M 590.0 6.0 L 607.0 -6.0 L 751.0 13.0 " fill="none" id="make-me-a-hanzi-animation-19" stroke-dasharray="294 588" stroke-linecap="round"></path>

</g>
</svg>
